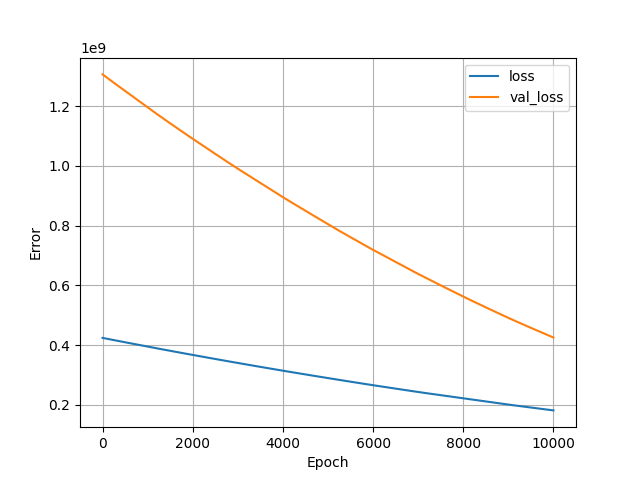

The data file committed next to this chart (first rows):
, loss, val_loss, epoch
0, 424200480, 1306276864, 0
1, 424168896, 1306152832, 1
2, 424138400, 1306030848, 2
3, 424107776, 1305909376, 3
4, 424077216, 1305777536, 4
5, 424042336, 1305648768, 5
6, 424010720, 1305520768, 6
7, 423979616, 1305413888, 7
8, 423951328, 1305312384, 8
9, 423921632, 1305192320, 9
10, 423889504, 1305076608, 10
11, 423860864, 1304975104, 11
12, 423833024, 1304878080, 12
13, 423805760, 1304775168, 13
14, 423776832, 1304680064, 14
15, 423749888, 1304587264, 15
16, 423723904, 1304488576, 16
17, 423694688, 1304372352, 17
18, 423665312, 1304269056, 18
19, 423637600, 1304168960, 19
20, 423608544, 1304065792, 20
21, 423580480, 1303967488, 21
22, 423553184, 1303869824, 22
23, 423525760, 1303774720, 23
24, 423498496, 1303675392, 24
25, 423469568, 1303557504, 25
26, 423439648, 1303446400, 26
27, 423408512, 1303317504, 27
28, 423378592, 1303205632, 28
29, 423349440, 1303106048, 29
30, 423322208, 1303001728, 30
31, 423292416, 1302876288, 31
32, 423261984, 1302763648, 32
33, 423230496, 1302647424, 33
34, 423199616, 1302513920, 34
35, 423166496, 1302404736, 35
36, 423139168, 1302299392, 36
37, 423111168, 1302201728, 37
38, 423083680, 1302105216, 38
39, 423056736, 1302007680, 39
40, 423029664, 1301912832, 40
41, 423004448, 1301812864, 41
42, 422977824, 1301715584, 42
43, 422951680, 1301617920, 43
44, 422925216, 1301515648, 44
45, 422896384, 1301402880, 45
46, 422866624, 1301300736, 46
47, 422839136, 1301198336, 47
48, 422811008, 1301101696, 48
49, 422783328, 1301004416, 49
50, 422756032, 1300908032, 50
51, 422728288, 1300806400, 51
52, 422698688, 1300672896, 52
53, 422666592, 1300558080, 53
54, 422635872, 1300452992, 54
55, 422607808, 1300350976, 55
56, 422579456, 1300252928, 56
57, 422552512, 1300154880, 57
58, 422524640, 1300057728, 58
59, 422497824, 1299960320, 59
... 9,940 more rows
